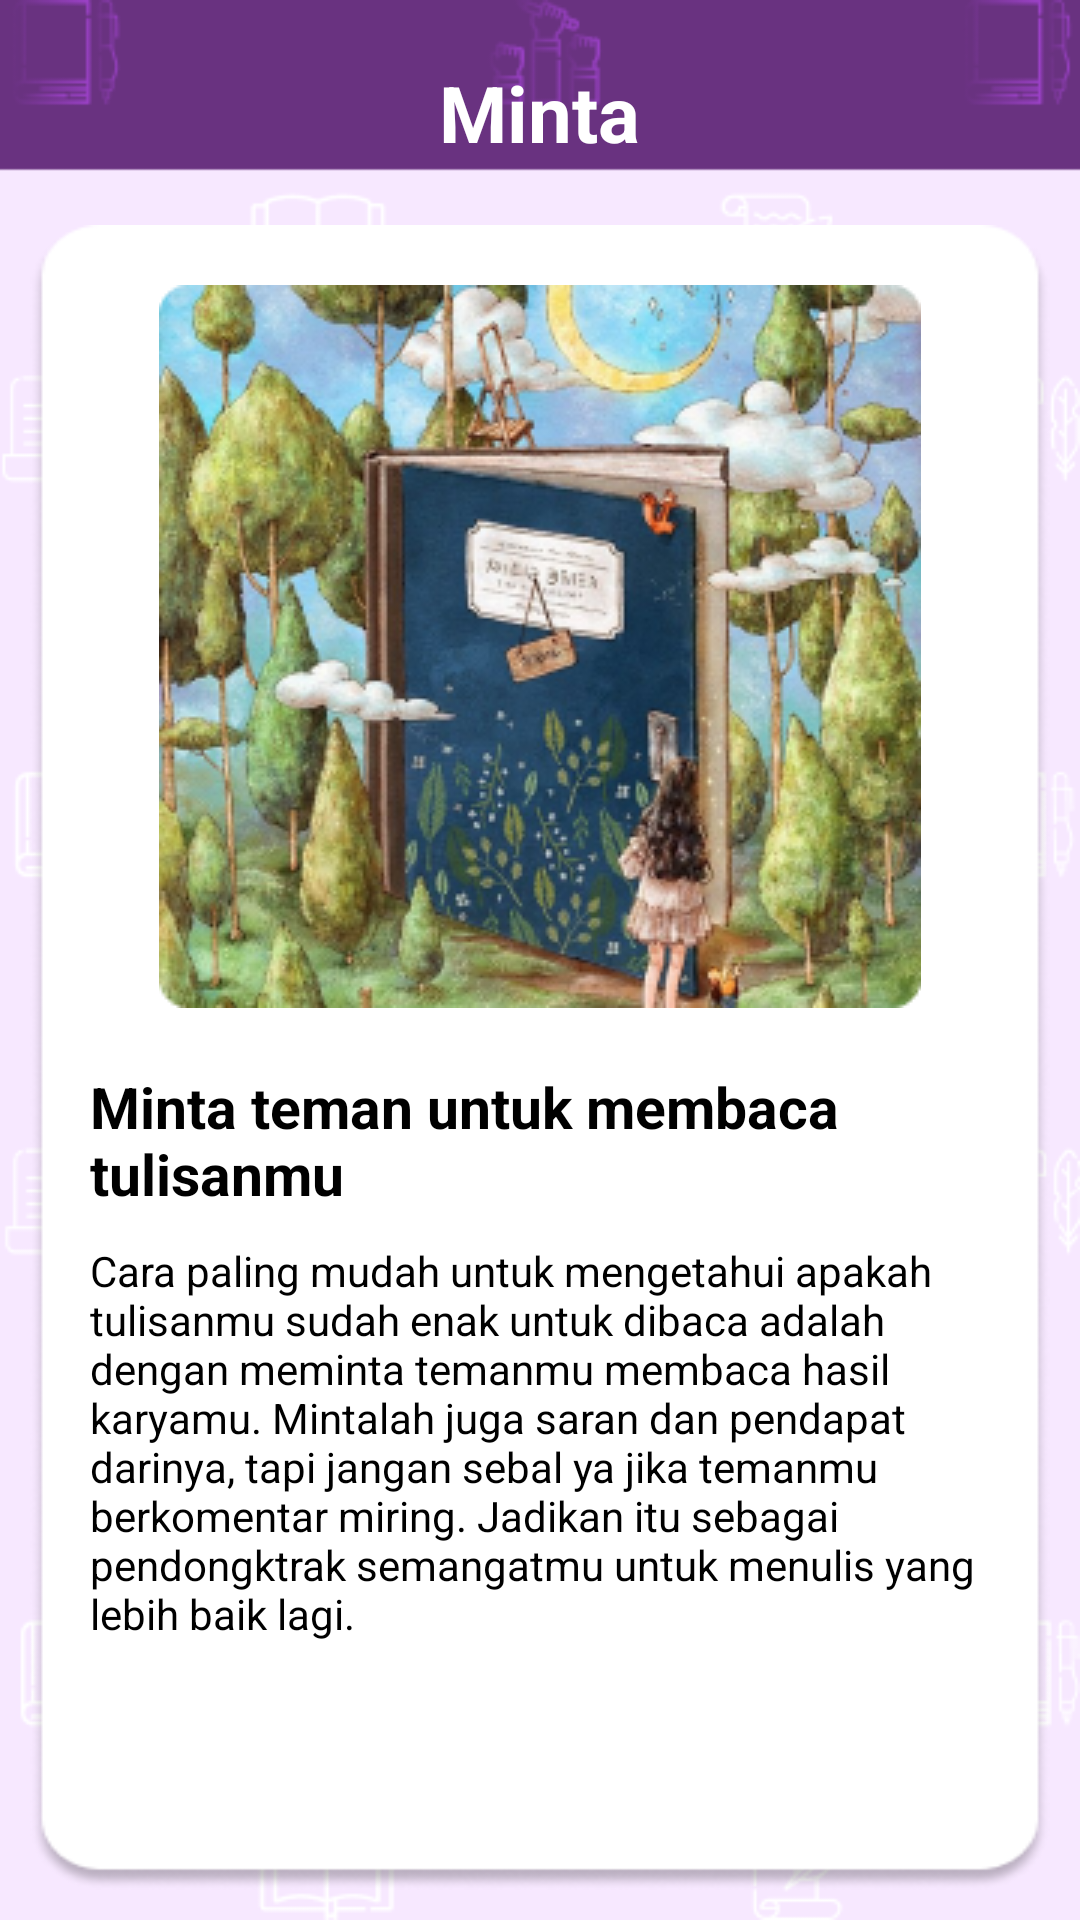

Here is an Android app screen rendered from its layout file. Give the layout XML and the strings, colors and styles it references.
<!-- AndroidManifest.xml: application theme Theme.SajakSastra2 -->
<!-- res/layout/activity_minta.xml -->
<?xml version="1.0" encoding="utf-8"?>
<LinearLayout
    xmlns:android="http://schemas.android.com/apk/res/android"
    xmlns:tools="http://schemas.android.com/tools"
    android:layout_width="match_parent"
    android:layout_height="match_parent"
    android:orientation="vertical"
    android:background="@drawable/background_5"
    tools:context=".Minta">

    <TextView
        android:layout_width="wrap_content"
        android:layout_height="wrap_content"
        android:layout_gravity="center"
        android:layout_marginTop="20dp"
        android:layout_marginBottom="10dp"
        android:text="Minta"
        android:textColor="@color/white"
        android:textSize="26sp"
        android:textStyle="bold" />

    <LinearLayout
        android:layout_width="wrap_content"
        android:layout_height="match_parent"
        android:layout_marginTop="10dp"
        android:layout_marginBottom="10dp"
        android:layout_margin="10dp"
        android:orientation="vertical"
        android:background="@drawable/bgwhiteprofile">

        <ImageView
            android:layout_width="wrap_content"
            android:layout_height="wrap_content"
            android:layout_marginTop="20dp"
            android:layout_gravity="center"
            android:src="@drawable/mintapict"/>

    <TextView
        android:layout_width="wrap_content"
        android:layout_height="wrap_content"
        android:layout_marginStart="20dp"
        android:layout_marginTop="20dp"
        android:layout_marginEnd="20dp"
        android:textSize="19sp"
        android:text="Minta teman untuk membaca tulisanmu"
        android:textStyle="bold"
        android:textColor="@color/black" />

    <TextView
        android:layout_width="wrap_content"
        android:layout_height="wrap_content"
        android:layout_marginStart="20dp"
        android:layout_marginTop="10dp"
        android:layout_marginEnd="20dp"
        android:text="Cara paling mudah untuk mengetahui apakah tulisanmu sudah enak untuk dibaca adalah dengan meminta temanmu membaca hasil karyamu. Mintalah juga saran dan pendapat darinya, tapi jangan sebal ya jika temanmu berkomentar miring. Jadikan itu sebagai pendongktrak semangatmu untuk menulis yang lebih baik lagi."
        android:textColor="@color/black" />

    </LinearLayout>
</LinearLayout>
<!-- resources referenced by this layout -->
<resources>
  <!-- drawable background_5: png bitmap (drawable-v24, 26048 bytes) -->
  <!-- drawable bgwhiteprofile: png bitmap (drawable-anydpi, 13311 bytes) -->
  <!-- drawable mintapict: png bitmap (drawable-v24, 156804 bytes) -->
  <style name="Theme.SajakSastra2" parent="Theme.AppCompat.Light.NoActionBar">
          
          <item name="colorPrimary">@color/purple_500</item>
          <item name="colorPrimaryVariant">@color/purple_700</item>
          <item name="colorOnPrimary">@color/white</item>
          
          <item name="colorSecondary">@color/teal_200</item>
          <item name="colorSecondaryVariant">@color/teal_700</item>
          <item name="colorOnSecondary">@color/black</item>
          
          <item name="android:statusBarColor" tools:targetApi="l">?attr/colorPrimaryVariant</item>
          
      </style>
  <!-- not gathered from this repository: default colours our renderer supplied (Android Studio template values) -->
  <color name="purple_500">#FF6200EE</color>
  <color name="purple_700">#FF3700B3</color>
  <color name="teal_200">#FF03DAC5</color>
  <color name="teal_700">#FF018786</color>
  <color name="black">#FF000000</color>
  <color name="white">#FFFFFFFF</color>
</resources>
